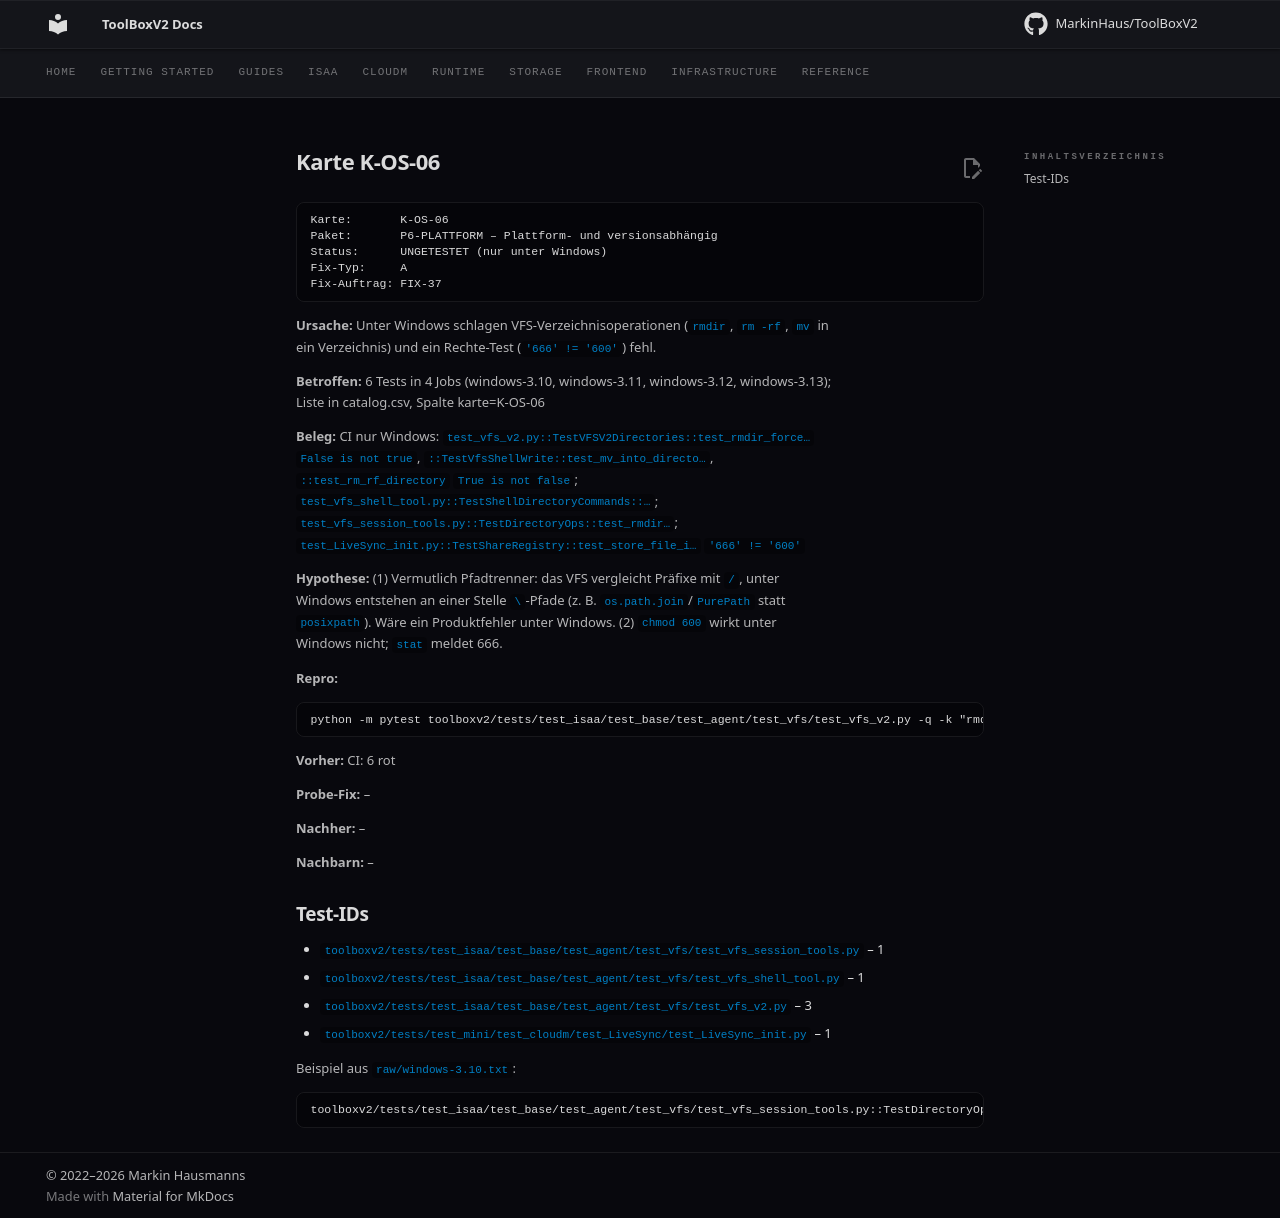

repository: MarkinHaus/ToolBoxV2 · page: devdocs/ci_analysis/cards/K-OS-06/index.html · generator: mkdocs

# Karte K-OS-06

```
Karte:       K-OS-06
Paket:       P6-PLATTFORM – Plattform- und versionsabhängig
Status:      UNGETESTET (nur unter Windows)
Fix-Typ:     A
Fix-Auftrag: FIX-37
```

**Ursache:** Unter Windows schlagen VFS-Verzeichnisoperationen (`rmdir`, `rm -rf`, `mv` in ein Verzeichnis) und ein Rechte-Test (`'666' != '600'`) fehl.

**Betroffen:** 6 Tests in 4 Jobs (windows-3.10, windows-3.11, windows-3.12, windows-3.13); Liste in catalog.csv, Spalte karte=K-OS-06

**Beleg:** CI nur Windows: `test_vfs_v2.py::TestVFSV2Directories::test_rmdir_force…` `False is not true`, `::TestVfsShellWrite::test_mv_into_directo…`, `::test_rm_rf_directory` `True is not false`; `test_vfs_shell_tool.py::TestShellDirectoryCommands::…`; `test_vfs_session_tools.py::TestDirectoryOps::test_rmdir…`; `test_LiveSync_init.py::TestShareRegistry::test_store_file_i…` `'666' != '600'`

**Hypothese:** (1) Vermutlich Pfadtrenner: das VFS vergleicht Präfixe mit `/`, unter Windows entstehen an einer Stelle `\`-Pfade (z. B. `os.path.join`/`PurePath` statt `posixpath`). Wäre ein Produktfehler unter Windows. (2) `chmod 600` wirkt unter Windows nicht; `stat` meldet 666.

**Repro:**

```
python -m pytest toolboxv2/tests/test_isaa/test_base/test_agent/test_vfs/test_vfs_v2.py -q -k "rmdir or rm_rf or mv_into"   # unter Windows
```

**Vorher:** CI: 6 rot

**Probe-Fix:** –

**Nachher:** –

**Nachbarn:** –

## Test-IDs

- `toolboxv2/tests/test_isaa/test_base/test_agent/test_vfs/test_vfs_session_tools.py` – 1
- `toolboxv2/tests/test_isaa/test_base/test_agent/test_vfs/test_vfs_shell_tool.py` – 1
- `toolboxv2/tests/test_isaa/test_base/test_agent/test_vfs/test_vfs_v2.py` – 3
- `toolboxv2/tests/test_mini/test_cloudm/test_LiveSync/test_LiveSync_init.py` – 1

Beispiel aus `raw/windows-3.10.txt`:

```
toolboxv2/tests/test_isaa/test_base/test_agent/test_vfs/test_vfs_session_tools.py::TestDirectoryOps::test_rmdir_force_removes_contents | FAILED | AssertionError | False is not true
```
